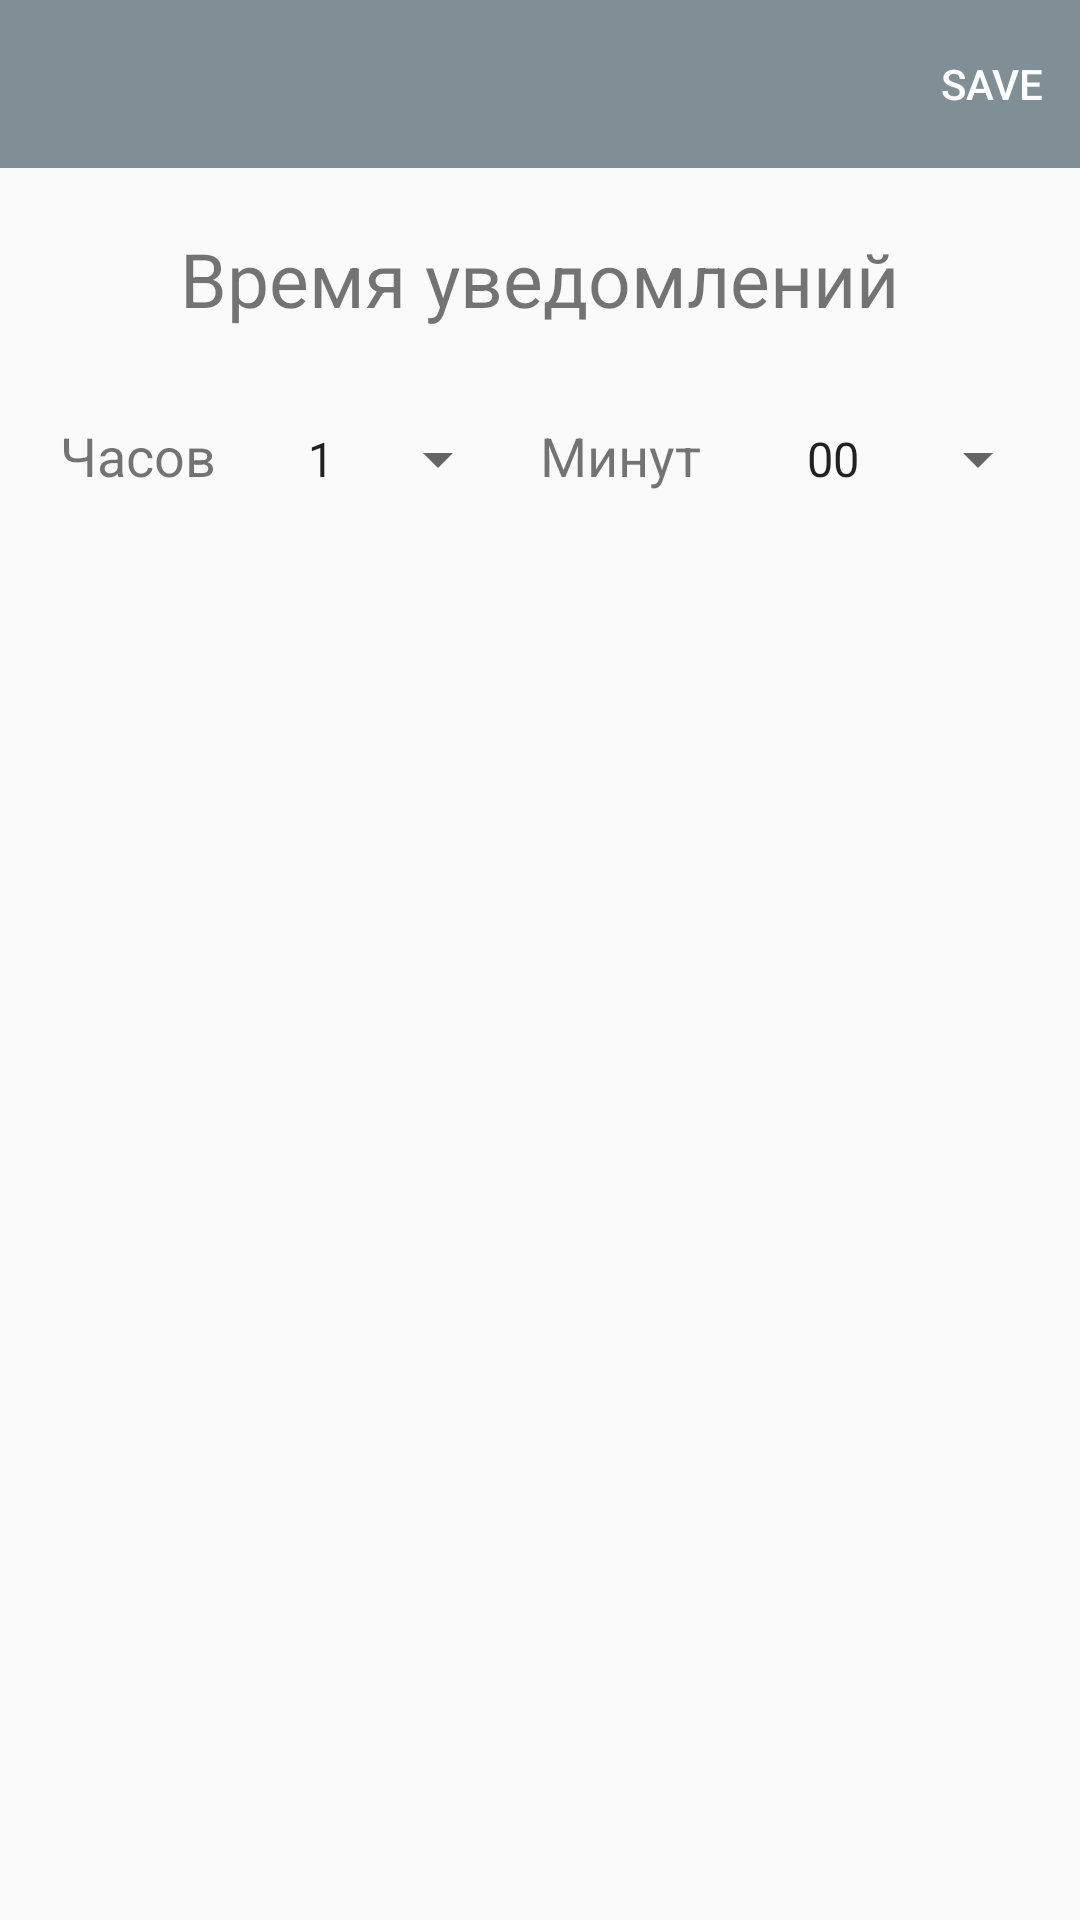

This screen was rendered from an Android layout file. Write that file and the resources it references.
<!-- AndroidManifest.xml: application theme AppTheme -->
<!-- res/layout/activity_option.xml -->
<?xml version="1.0" encoding="utf-8"?>
<LinearLayout xmlns:android="http://schemas.android.com/apk/res/android"
    xmlns:app="http://schemas.android.com/apk/res-auto"
    xmlns:tools="http://schemas.android.com/tools"
    android:layout_width="match_parent"
    android:layout_height="match_parent"
    android:gravity="center"
    android:orientation="vertical"
    tools:context=".screens.NotificationSettingsActivity">


    <androidx.appcompat.widget.Toolbar
        android:id="@+id/toolbar"
        style="@style/Toolbar"
        app:menu="@menu/save_option" />


    <TextView
        style="@style/Header"
        android:layout_marginTop="20dp"
        android:text="Время уведомлений" />

    <LinearLayout
        style="@style/LayoutHorizontal"
        android:layout_weight="4">

        <LinearLayout
            style="@style/LayoutHorizontal"
            android:layout_marginTop="20dp"
            android:layout_weight="1"
            android:gravity="top">

            <TextView
                style="@style/middleText"
                android:layout_marginLeft="20dp"
                android:text="Часов" />

            <androidx.appcompat.widget.AppCompatSpinner
                android:id="@+id/hour"
                style="@style/spinnerTime"
                android:layout_width="0dp"
                android:layout_weight="1"
                android:entries="@array/hour" />
        </LinearLayout>

        <LinearLayout
            style="@style/LayoutHorizontal"
            android:layout_marginTop="20dp"
            android:layout_weight="1"
            android:gravity="top">

            <TextView
                style="@style/middleText"
                android:text="Минут" />

            <androidx.appcompat.widget.AppCompatSpinner
                android:id="@+id/minute"
                style="@style/spinnerTime"
                android:layout_width="0dp"
                android:layout_weight="1"
                android:entries="@array/minute" />
        </LinearLayout>

    </LinearLayout>
</LinearLayout>
<!-- resources referenced by this layout -->
<resources>
  <string-array name="hour">
          <item>1</item>
          <item>2</item>
          <item>3</item>
          <item>4</item>
          <item>5</item>
          <item>6</item>
          <item>7</item>
          <item>8</item>
          <item>9</item>
          <item>10</item>
          <item>11</item>
          <item>12</item>
          <item>13</item>
          <item>14</item>
          <item>15</item>
          <item>16</item>
          <item>17</item>
          <item>18</item>
          <item>19</item>
          <item>20</item>
          <item>21</item>
          <item>22</item>
          <item>23</item>
          <item>00</item>
      </string-array>
  <string-array name="minute">
          <item>00</item>
          <item>01</item>
          <item>02</item>
          <item>03</item>
          <item>04</item>
          <item>05</item>
          <item>06</item>
          <item>07</item>
          <item>08</item>
          <item>09</item>
          <item>10</item>
          <item>11</item>
          <item>12</item>
          <item>13</item>
          <item>14</item>
          <item>15</item>
          <item>16</item>
          <item>17</item>
          <item>18</item>
          <item>19</item>
          <item>20</item>
          <item>21</item>
          <item>22</item>
          <item>23</item>
          <item>24</item>
          <item>25</item>
          <item>26</item>
          <item>27</item>
          <item>28</item>
          <item>29</item>
          <item>30</item>
          <item>31</item>
          <item>32</item>
          <item>33</item>
          <item>34</item>
          <item>35</item>
          <item>36</item>
          <item>37</item>
          <item>38</item>
          <item>39</item>
          <item>40</item>
          <item>41</item>
          <item>42</item>
          <item>43</item>
          <item>44</item>
          <item>45</item>
          <item>46</item>
          <item>47</item>
          <item>48</item>
          <item>49</item>
          <item>50</item>
          <item>51</item>
          <item>52</item>
          <item>53</item>
          <item>54</item>
          <item>55</item>
          <item>56</item>
          <item>57</item>
          <item>58</item>
          <item>59</item>
      </string-array>
  <style name="Header">
          <item name="android:textSize">25sp</item>
          <item name="android:layout_width">wrap_content</item>
          <item name="android:layout_height">wrap_content</item>
      </style>
  <style name="LayoutHorizontal">
          <item name="android:orientation">horizontal</item>
          <item name="android:layout_width">match_parent</item>
          <item name="android:layout_height">match_parent</item>
      </style>
  <style name="Toolbar">
          <item name="android:layout_width">match_parent</item>
          <item name="android:layout_height">?attr/actionBarSize</item>
          <item name="android:background">@color/colorPrimaryDark</item>
          <item name="android:theme">@style/ThemeOverlay.AppCompat.Dark.ActionBar</item>
      </style>
  <style name="middleText">
          <item name="android:textSize">18sp</item>
          <item name="android:layout_width">wrap_content</item>
          <item name="android:layout_height">wrap_content</item>
      </style>
  <style name="spinnerTime">
          <item name="android:layout_width">wrap_content</item>
          <item name="android:layout_height">wrap_content</item>
          <item name="android:layout_marginLeft">20dp</item>
          <item name="android:layout_marginRight">10dp</item>
      </style>
  <style name="AppTheme" parent="Theme.AppCompat.Light.NoActionBar">
          
          <item name="android:gravity">center</item>
          <item name="colorPrimary">@color/colorAccent</item>
          <item name="colorPrimaryDark">@color/colorAccent</item>
          <item name="colorAccent">@color/colorAccent</item>
      </style>
  <color name="colorPrimaryDark">#808e95</color>
  <color name="colorAccent">#718792</color>
</resources>
